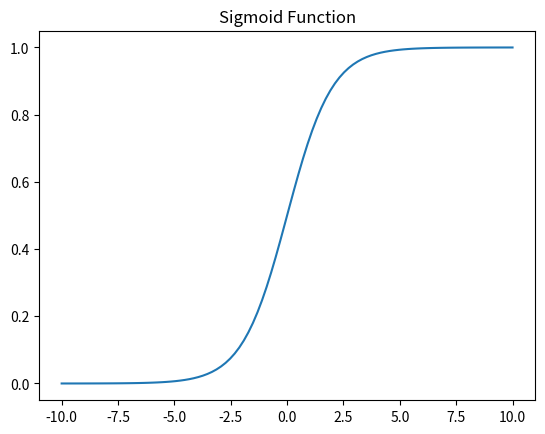

Reproduce this figure in Python.
import numpy as np
import matplotlib.pyplot as plt
def sigmoid(x):
    return 1 / (1 + np.exp(-x))

if __name__ == '__main__':

    x = np.linspace(-10, 10, 100)
    y = sigmoid(x)
    
    plt.plot(x, y)
    plt.title("Sigmoid Function")
    plt.show()
    
   